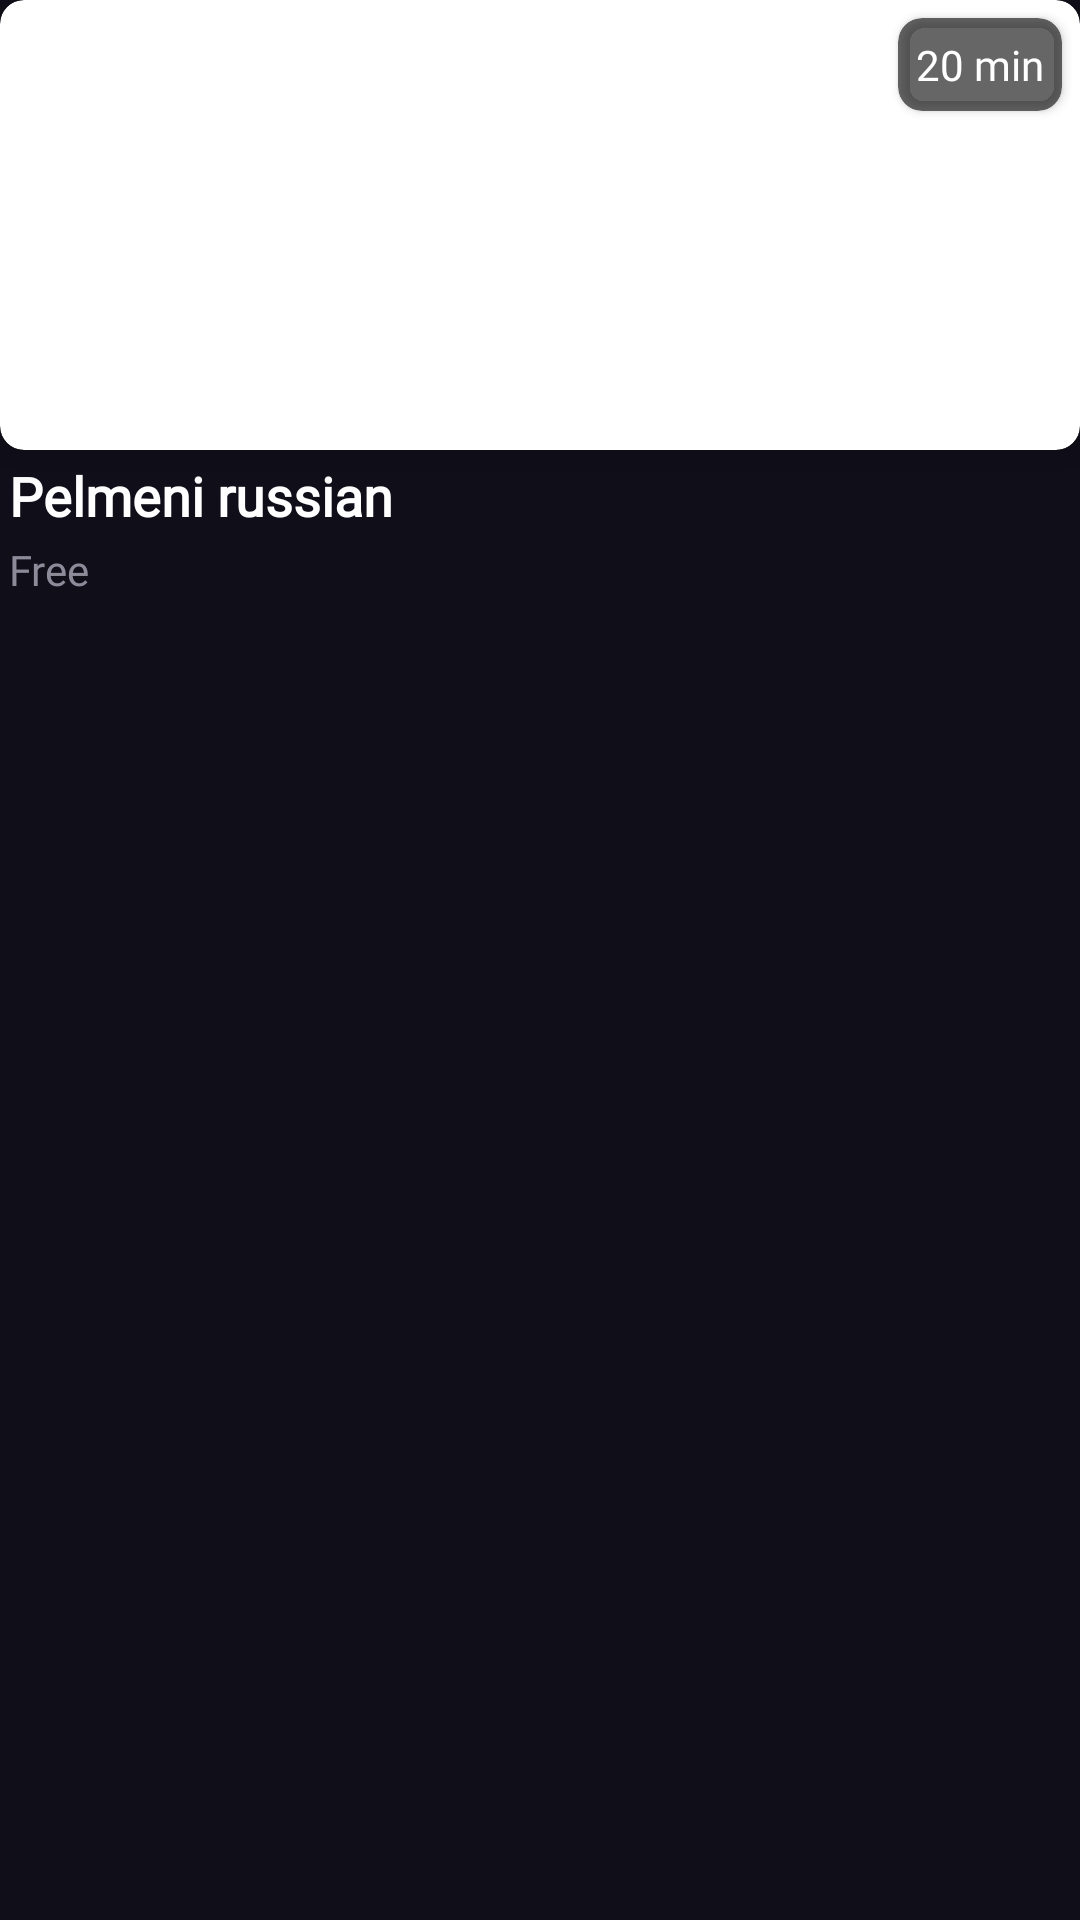

Android layout source for this screen:
<!-- AndroidManifest.xml: application theme Theme.Coosin -->
<!-- res/layout/receipt_custom_layout.xml -->
<?xml version="1.0" encoding="utf-8"?>
<LinearLayout xmlns:android="http://schemas.android.com/apk/res/android"
    xmlns:app="http://schemas.android.com/apk/res-auto"
    android:layout_width="120dp"
    android:layout_height="220dp"
    android:layout_marginStart="@dimen/vertical_margin"
    android:layout_marginTop="@dimen/vertical_margin"
    android:layout_marginEnd="@dimen/vertical_margin"
    android:layout_marginBottom="@dimen/margin_input_horizontal"
    android:background="@color/black_background"
    android:orientation="vertical">

    <androidx.cardview.widget.CardView
        android:layout_width="match_parent"
        android:layout_height="150dp"
        app:cardCornerRadius="8dp"
        app:cardElevation="8dp">

        <androidx.constraintlayout.widget.ConstraintLayout
            android:layout_width="match_parent"
            android:layout_height="match_parent">

            <androidx.cardview.widget.CardView
                android:layout_width="wrap_content"
                android:layout_height="wrap_content"
                android:layout_margin="@dimen/paragraph_margin"
                app:cardBackgroundColor="@color/black_20"
                app:cardCornerRadius="8dp"
                app:layout_constraintEnd_toEndOf="parent"
                app:layout_constraintTop_toTopOf="parent">

                <LinearLayout
                    android:layout_width="wrap_content"
                    android:layout_height="wrap_content"
                    android:layout_gravity="center"
                    android:layout_margin="@dimen/row_margin">

                    <TextView
                        android:layout_width="match_parent"
                        android:layout_height="wrap_content"
                        android:layout_marginTop="@dimen/row_margin"
                        android:layout_marginBottom="@dimen/row_margin"
                        android:paddingStart="@dimen/row_margin"
                        android:paddingEnd="@dimen/row_margin"
                        android:text="20 min"
                        android:textAlignment="center"
                        android:textColor="@color/white"
                        android:textSize="@dimen/text_size_regular"
                        android:fontFamily="@font/r_bold" />
                </LinearLayout>

            </androidx.cardview.widget.CardView>

            <ImageView
                android:id="@+id/logo_iv"
                android:layout_width="match_parent"
                android:layout_height="match_parent"
                android:scaleType="centerCrop"
                android:src="@drawable/pelmeni" />
        </androidx.constraintlayout.widget.ConstraintLayout>
    </androidx.cardview.widget.CardView>

    <TextView
        android:layout_width="match_parent"
        android:layout_height="wrap_content"
        android:layout_marginTop="@dimen/row_margin"
        android:paddingStart="@dimen/row_margin"
        android:paddingEnd="@dimen/row_margin"
        android:singleLine="true"
        android:fontFamily="@font/r_regular"
        android:text="Pelmeni russian"
        android:textColor="@color/white"
        android:textSize="@dimen/text_size_helper"
        android:textStyle="bold" />

    <TextView
        android:layout_width="match_parent"
        android:layout_height="wrap_content"
        android:singleLine="true"
        android:layout_marginTop="@dimen/row_margin"
        android:text="@string/free"
        android:fontFamily="@font/r_bold"
        android:textColor="@color/secondary_color"
        android:paddingStart="@dimen/row_margin"
        android:paddingEnd="@dimen/row_margin"/>

</LinearLayout>
<!-- resources referenced by this layout -->
<resources>
  <color name="black_20">#99000000</color>
  <color name="black_background">#100E19</color>
  <color name="secondary_color">#8D8A99</color>
  <color name="white">#FFFFFFFF</color>
  <dimen name="margin_input_horizontal">24dp</dimen>
  <dimen name="paragraph_margin">6dp</dimen>
  <dimen name="row_margin">3dp</dimen>
  <dimen name="text_size_helper">18sp</dimen>
  <dimen name="text_size_regular">14sp</dimen>
  <dimen name="vertical_margin">10dp</dimen>
  <string name="free">Free</string>
  <style name="Theme.Coosin" parent="Theme.MaterialComponents.DayNight.NoActionBar">
          
          <item name="colorPrimary">@color/white</item>
          <item name="colorPrimaryVariant">@color/black_background</item>
          <item name="colorOnPrimary">@color/white</item>
          
          <item name="colorSecondary">@color/teal_200</item>
          <item name="colorSecondaryVariant">@color/teal_700</item>
          <item name="colorOnSecondary">@color/black</item>
          
          <item name="android:statusBarColor" tools:targetApi="l">?attr/colorPrimaryVariant</item>
          
      </style>
  <color name="teal_200">#FF03DAC5</color>
  <color name="teal_700">#FF018786</color>
  <color name="black">#FF000000</color>
</resources>
